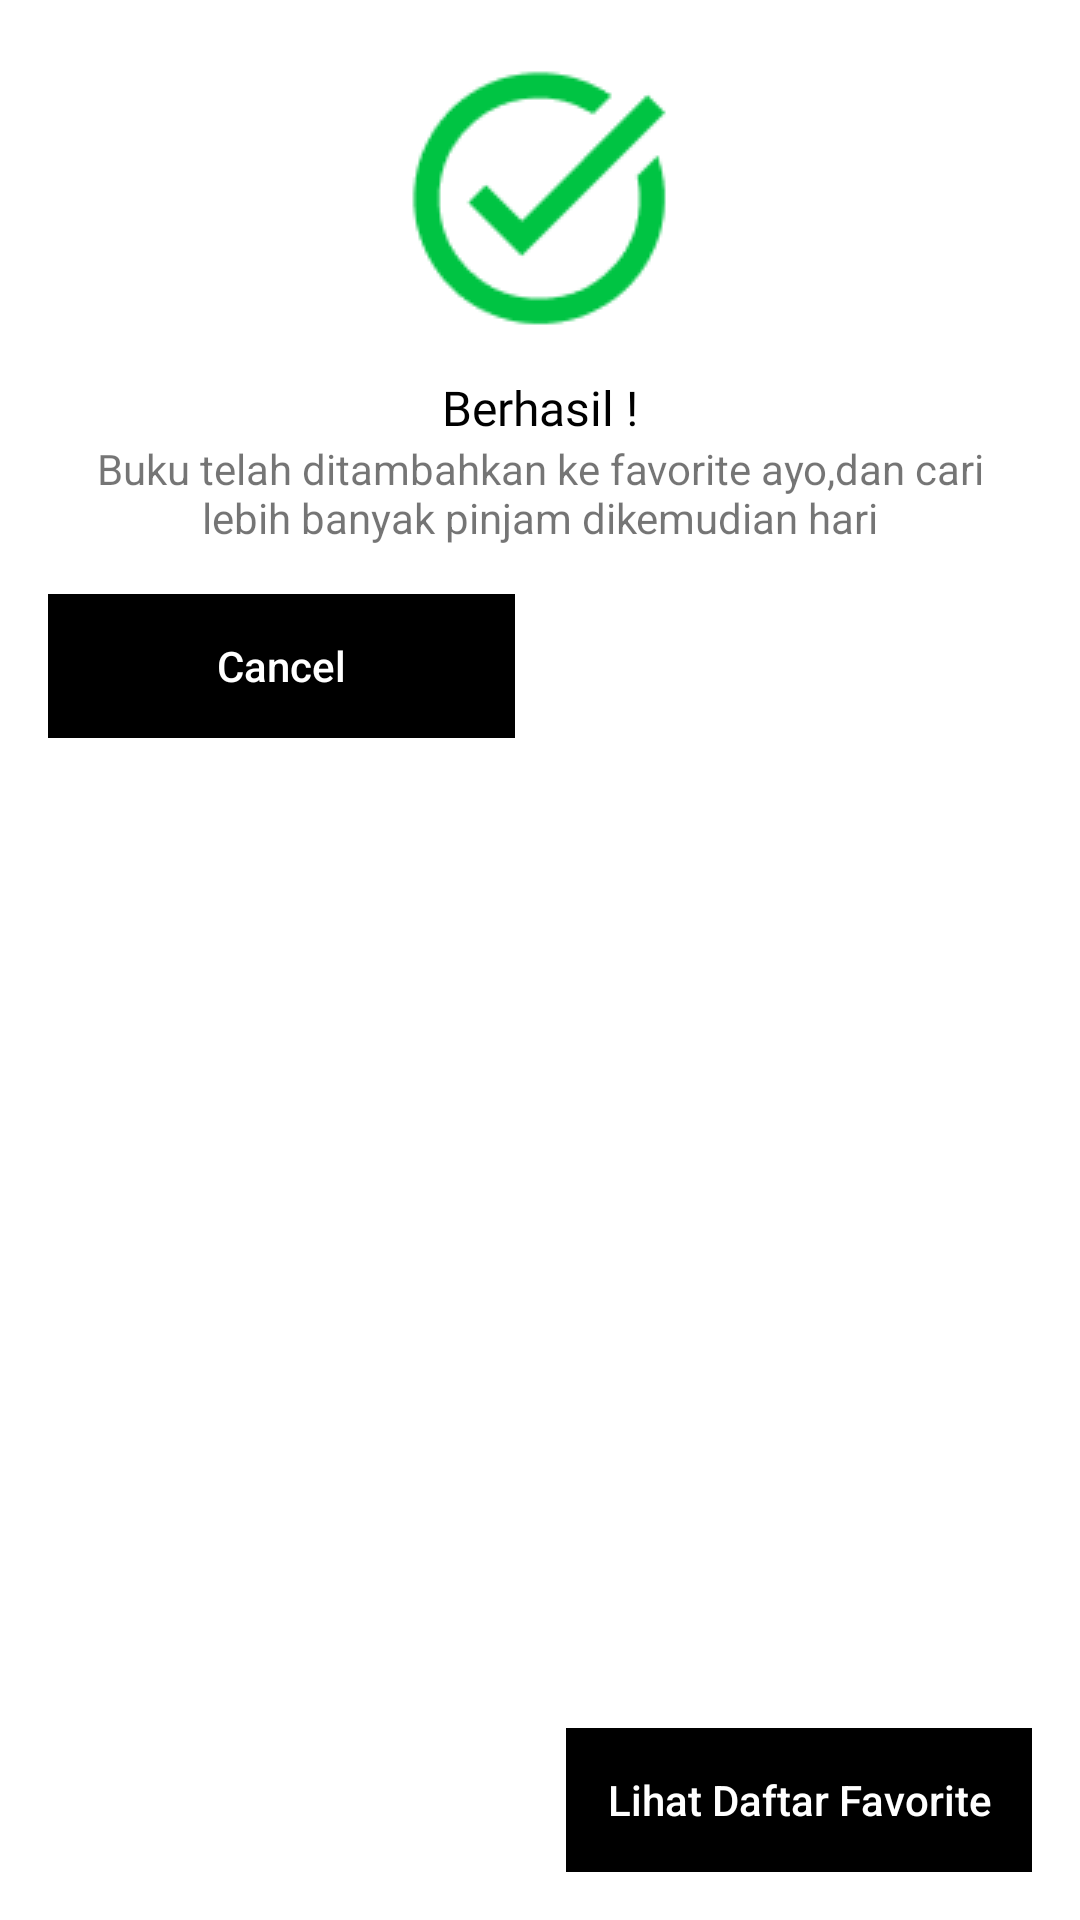

This screen was rendered from an Android layout file. Write that file and the resources it references.
<!-- AndroidManifest.xml: application theme Theme.AppCompat.Light.NoActionBar -->
<!-- res/layout/show_dialog.xml -->
<?xml version="1.0" encoding="utf-8"?>
<androidx.constraintlayout.widget.ConstraintLayout xmlns:android="http://schemas.android.com/apk/res/android"
    xmlns:app="http://schemas.android.com/apk/res-auto"
    xmlns:tools="http://schemas.android.com/tools"
    android:layout_width="match_parent"
    android:layout_height="wrap_content"
    android:background="@android:color/white">


    <ImageView
        android:id="@+id/imageView"
        android:layout_width="wrap_content"
        android:layout_height="wrap_content"
        android:layout_marginStart="8dp"
        android:layout_marginTop="16dp"
        android:layout_marginEnd="8dp"
        app:layout_constraintEnd_toEndOf="parent"
        app:layout_constraintStart_toStartOf="parent"
        app:layout_constraintTop_toTopOf="parent"
        app:srcCompat="@drawable/task_alt" />

    <TextView
        android:id="@+id/textView"
        android:layout_width="wrap_content"
        android:layout_height="wrap_content"
        android:layout_marginStart="8dp"
        android:layout_marginTop="8dp"
        android:layout_marginEnd="8dp"
        android:text="Berhasil !"
        android:fontFamily="@font/mulish_semibold"
        android:textColor="@android:color/black"
        android:textSize="16sp"
        app:layout_constraintEnd_toEndOf="parent"
        app:layout_constraintStart_toStartOf="parent"
        app:layout_constraintTop_toBottomOf="@+id/imageView" />

    <TextView
        android:id="@+id/textView2"
        android:layout_width="0dp"
        android:layout_height="wrap_content"
        android:layout_marginStart="16dp"
        android:layout_marginEnd="16dp"
        android:text="Buku telah ditambahkan ke favorite ayo,dan cari lebih banyak pinjam dikemudian hari"
        android:textAlignment="center"
        app:layout_constraintEnd_toEndOf="parent"
        app:layout_constraintStart_toStartOf="parent"
        app:layout_constraintTop_toBottomOf="@+id/textView" />

    <View
        android:id="@+id/divider"
        android:layout_width="1dp"
        android:layout_height="0dp"
        app:layout_constraintBottom_toBottomOf="parent"
        app:layout_constraintEnd_toEndOf="parent"
        app:layout_constraintStart_toStartOf="parent"
        app:layout_constraintTop_toBottomOf="@+id/textView2" />

    <Button
        android:id="@+id/btn_cancel"
        android:layout_width="0dp"
        android:layout_height="48dp"
        android:layout_marginStart="16dp"
        android:layout_marginTop="16dp"
        android:layout_marginEnd="8dp"
        android:layout_marginBottom="16dp"
        android:background="@android:color/black"
        android:stateListAnimator="@null"
        android:text="Cancel"
        android:textAllCaps="false"
        android:textColor="@android:color/white"
        app:layout_constraintBottom_toBottomOf="parent"
        app:layout_constraintEnd_toStartOf="@+id/divider"
        app:layout_constraintHorizontal_bias="0.0"
        app:layout_constraintStart_toStartOf="parent"
        app:layout_constraintTop_toBottomOf="@+id/textView2"
        app:layout_constraintVertical_bias="0.0" />

    <Button
        android:id="@+id/btn_okay"
        android:layout_width="0dp"
        android:layout_height="wrap_content"
        android:layout_marginStart="8dp"
        android:layout_marginTop="16dp"
        android:layout_marginEnd="16dp"
        android:layout_marginBottom="16dp"
        android:background="@android:color/black"
        android:stateListAnimator="@null"
        android:text="Lihat Daftar Favorite"
        android:textAllCaps="false"
        android:textColor="@android:color/white"
        app:layout_constraintBottom_toBottomOf="parent"
        app:layout_constraintEnd_toEndOf="parent"
        app:layout_constraintHorizontal_bias="0.0"
        app:layout_constraintStart_toEndOf="@+id/divider"
        app:layout_constraintTop_toBottomOf="@+id/textView2"
        app:layout_constraintVertical_bias="1.0" />
</androidx.constraintlayout.widget.ConstraintLayout>
<!-- resources referenced by this layout -->
<resources>
  <!-- drawable task_alt: png bitmap (drawable, 2237 bytes) -->
  <style name="Theme.AppCompat.Light.NoActionBar" parent="Theme.MaterialComponents.DayNight.NoActionBar">
      
      <item name="android:navigationBarColor">@android:color/transparent</item>
      <item name="android:statusBarColor">@android:color/transparent</item>
      <item name="android:windowLightStatusBar">?attr/isLightTheme</item>
    </style>
</resources>
